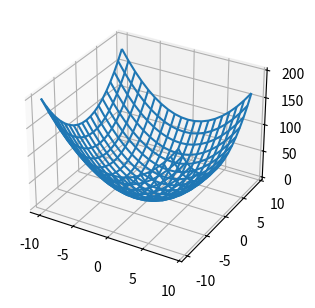

The matplotlib source for this figure:
# Gradient decent example 1
import numpy as np
import matplotlib.pylab as plt
from mpl_toolkits.mplot3d import Axes3D


def f(x, y):
    return x * x + y * y


def dfx(x, y):
    return 2 * x


def dfy(x, y):
    return 2 * y


learning_rate = 0.1  # 학습률
x, y = 10, 8  # 시작점 starting point
print(f(x, y))


for i in range(0, 30):
    x += - learning_rate * dfx(x, y)
    y += - learning_rate * dfy(x, y)
    print(f(x, y))


# show x^2 + y^2 Graph
a = np.arange(-10, 10, 1)
b = np.arange(-10, 10, 1)


temp = np.zeros((len(a), len(b)))
for i in range(20):
    for j in range(20):
        temp[i, j] = f(a[i], b[j])


aa, bb = np.meshgrid(a, b)


plt.figure(figsize=(5, 3.5))
ax = plt.subplot(1, 1, 1, projection='3d')
ax.plot_wireframe(aa, bb, temp, rstride=1, cstride=1)
plt.show()
